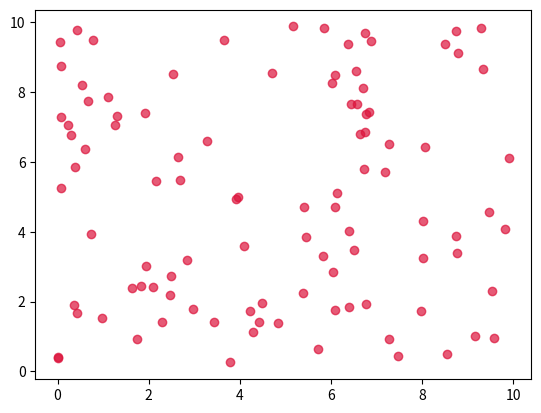

Source code (Python):
import matplotlib.pyplot as plt
import numpy as np

x = np.random.rand(100) * 10
y = np.random.rand(100) * 10
plt.scatter(x, y, alpha=0.7, c="crimson")
plt.show()
